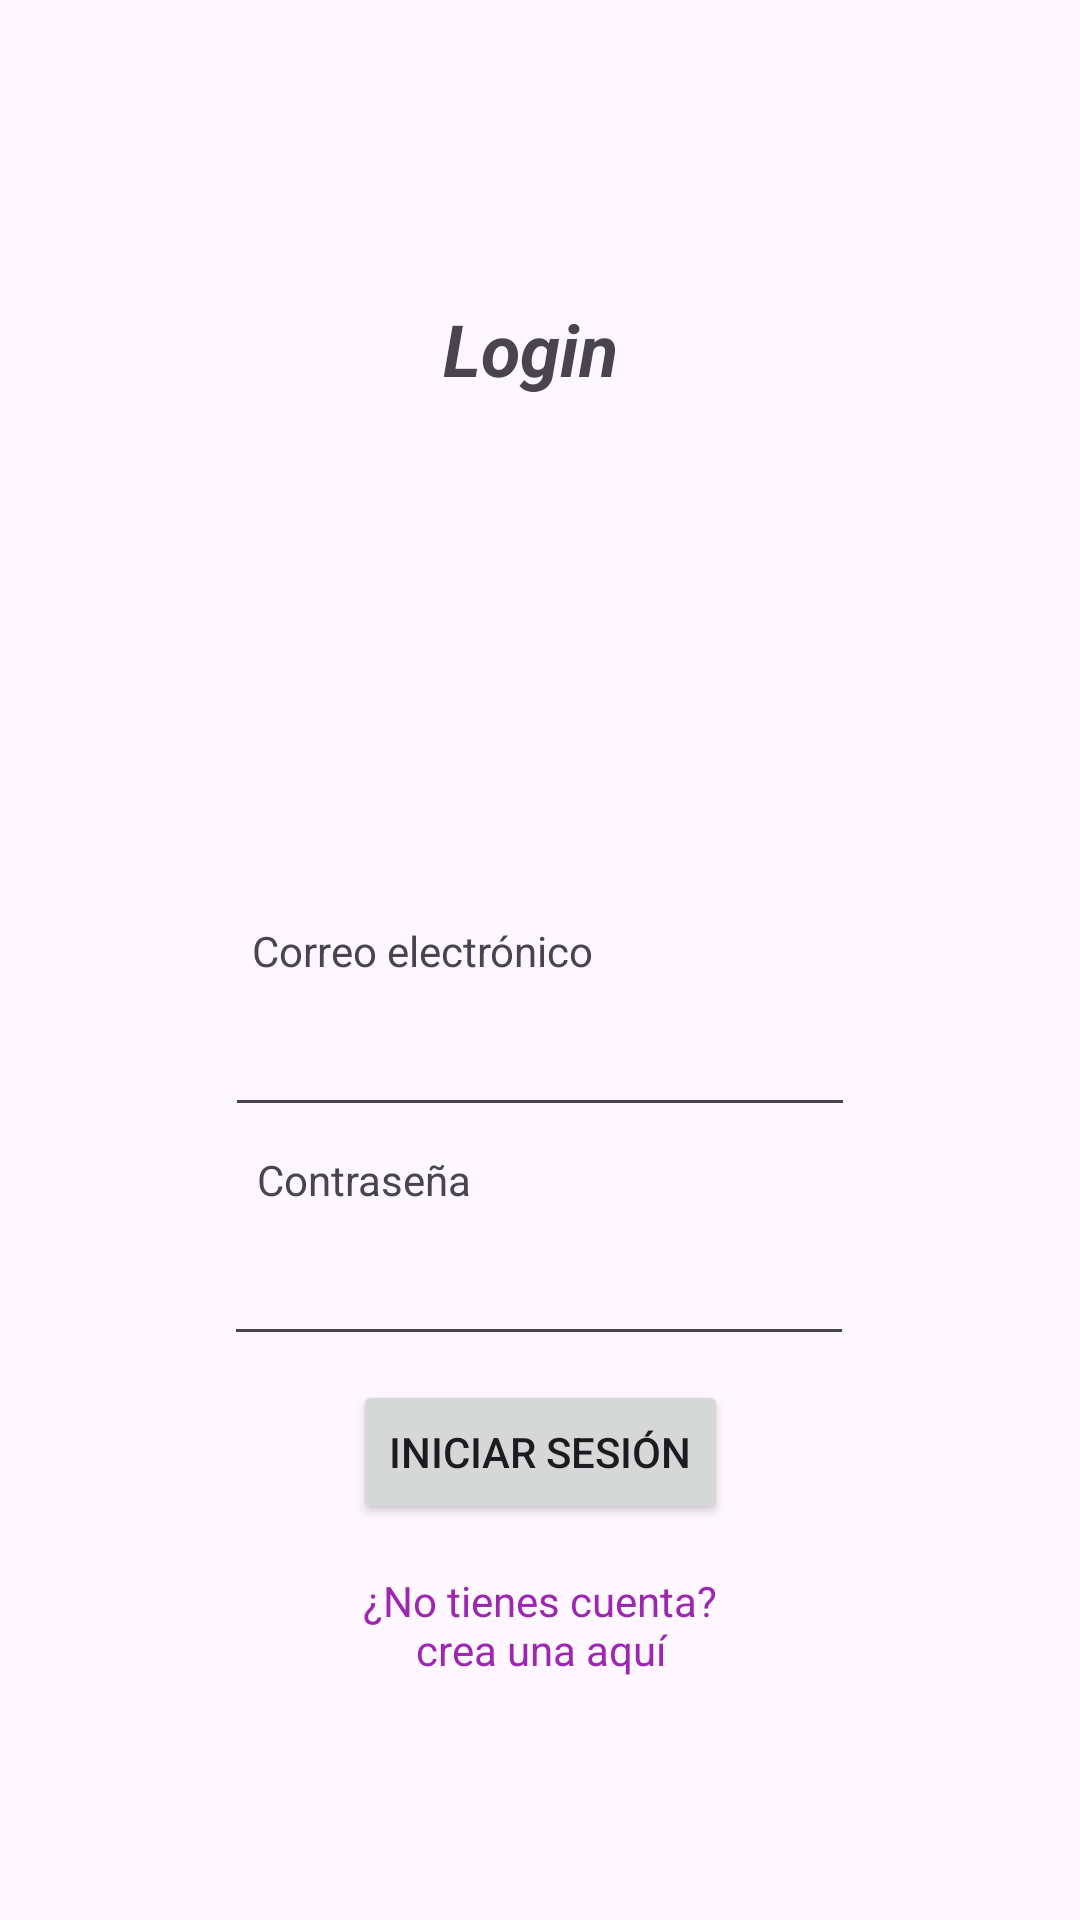

Layout XML and referenced resources for this Android screen:
<!-- AndroidManifest.xml: application theme Theme.OrganizaT -->
<!-- res/layout/fragment_login.xml -->
<?xml version="1.0" encoding="utf-8"?>
<androidx.constraintlayout.widget.ConstraintLayout
    xmlns:android="http://schemas.android.com/apk/res/android"
    xmlns:app="http://schemas.android.com/apk/res-auto"
    xmlns:tools="http://schemas.android.com/tools"
    android:layout_width="match_parent"
    android:layout_height="match_parent"
    tools:context=".login">

    <ImageView
        android:id="@+id/imageView2"
        android:layout_width="193dp"
        android:layout_height="167dp"
        android:adjustViewBounds="true"
        android:src="@drawable/usuario"
        app:layout_constraintEnd_toEndOf="parent"
        app:layout_constraintStart_toStartOf="parent"
        app:layout_constraintTop_toBottomOf="@+id/textView3" />

    <TextView
        android:id="@+id/textView3"
        android:layout_width="wrap_content"
        android:layout_height="wrap_content"
        android:layout_marginTop="100dp"
        android:text="Login"
        android:textSize="24sp"
        android:textStyle="bold|italic"
        app:layout_constraintEnd_toEndOf="parent"
        app:layout_constraintHorizontal_bias="0.49"
        app:layout_constraintStart_toStartOf="parent"
        app:layout_constraintTop_toTopOf="parent" />

    <EditText
        android:id="@+id/email2"
        android:layout_width="wrap_content"
        android:layout_height="wrap_content"
        android:layout_marginTop="8dp"
        android:ems="10"
        android:inputType="textEmailAddress"
        app:layout_constraintEnd_toEndOf="parent"
        app:layout_constraintStart_toStartOf="parent"
        app:layout_constraintTop_toBottomOf="@+id/textView4" />

    <TextView
        android:id="@+id/textView4"
        android:layout_width="wrap_content"
        android:layout_height="wrap_content"
        android:layout_marginTop="8dp"
        android:text="Correo electrónico"
        app:layout_constraintEnd_toEndOf="parent"
        app:layout_constraintHorizontal_bias="0.342"
        app:layout_constraintStart_toStartOf="parent"
        app:layout_constraintTop_toBottomOf="@+id/imageView2" />

    <TextView
        android:id="@+id/textView5"
        android:layout_width="wrap_content"
        android:layout_height="wrap_content"
        android:layout_marginTop="8dp"
        android:text="Contraseña"
        app:layout_constraintEnd_toEndOf="parent"
        app:layout_constraintHorizontal_bias="0.297"
        app:layout_constraintStart_toStartOf="parent"
        app:layout_constraintTop_toBottomOf="@+id/email2" />

    <EditText
        android:id="@+id/Password2"
        android:layout_width="wrap_content"
        android:layout_height="wrap_content"
        android:layout_marginTop="8dp"
        android:ems="10"
        android:inputType="textPassword"
        app:layout_constraintEnd_toEndOf="parent"
        app:layout_constraintHorizontal_bias="0.497"
        app:layout_constraintStart_toStartOf="parent"
        app:layout_constraintTop_toBottomOf="@+id/textView5" />

    <Button
        android:id="@+id/boton_iniciar_sesion"
        android:layout_width="wrap_content"
        android:layout_height="wrap_content"
        android:layout_marginTop="8dp"
        android:text="Iniciar sesión"
        app:layout_constraintEnd_toEndOf="parent"
        app:layout_constraintStart_toStartOf="parent"
        app:layout_constraintTop_toBottomOf="@+id/Password2" />

    <TextView
        android:id="@+id/texto1"
        android:layout_width="132dp"
        android:layout_height="55dp"
        android:layout_marginTop="16dp"
        android:text="¿No tienes cuenta?  crea una aquí"
        android:textAlignment="center"
        android:textColor="#9C27B0"
        app:layout_constraintEnd_toEndOf="parent"
        app:layout_constraintStart_toStartOf="parent"
        app:layout_constraintTop_toBottomOf="@+id/boton_iniciar_sesion" />

</androidx.constraintlayout.widget.ConstraintLayout>
<!-- resources referenced by this layout -->
<resources>
  <style name="Theme.OrganizaT" parent="Base.Theme.OrganizaT" />
  <style name="Base.Theme.OrganizaT" parent="Theme.Material3.DayNight.NoActionBar">
          
          
          <item name="windowActionBar">false</item>
          <item name="windowNoTitle">true</item>
      </style>
</resources>
